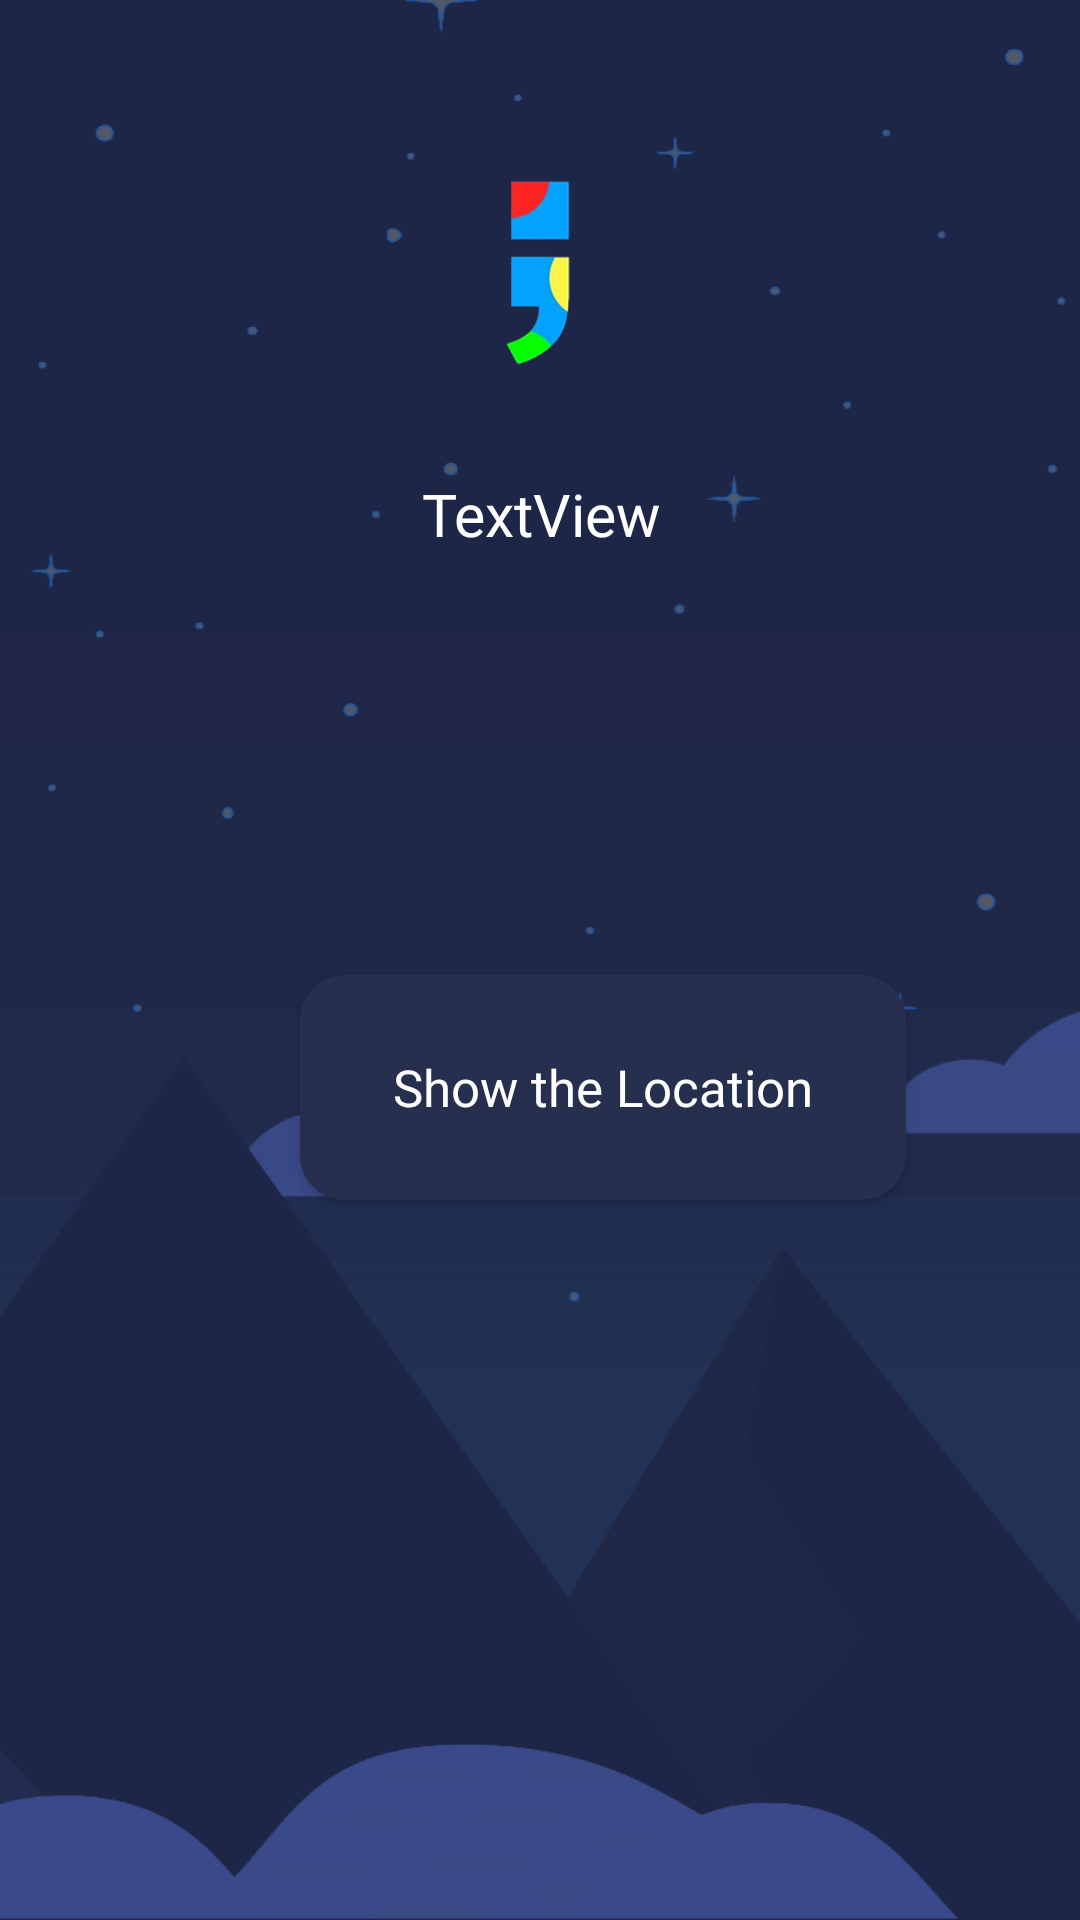

Layout XML and referenced resources for this Android screen:
<!-- AndroidManifest.xml: application theme AppTheme -->
<!-- res/layout/fragment_slideshow.xml -->
<?xml version="1.0" encoding="utf-8"?>
<androidx.constraintlayout.widget.ConstraintLayout xmlns:android="http://schemas.android.com/apk/res/android"
    xmlns:app="http://schemas.android.com/apk/res-auto"
    xmlns:tools="http://schemas.android.com/tools"
    android:layout_width="match_parent"
    android:layout_height="match_parent"
    android:background="@drawable/finalback">

    <ImageView
        android:id="@+id/imageView11"
        android:layout_width="204dp"
        android:layout_height="141dp"
        android:layout_marginTop="32dp"
        android:layout_marginEnd="8dp"
        app:layout_constraintEnd_toEndOf="parent"
        app:layout_constraintHorizontal_bias="0.497"
        app:layout_constraintStart_toStartOf="parent"
        app:layout_constraintTop_toTopOf="parent"
        app:srcCompat="@drawable/nav_logo" />

    <Button
        android:id="@+id/map_g"
        android:layout_width="202dp"
        android:layout_height="75dp"
        android:layout_marginStart="100dp"
        android:layout_marginBottom="240dp"
        android:background="@drawable/about"
        android:fontFamily="@font/averia_gruesa_libre"
        android:text="Show the Location"
        android:textAllCaps="false"
        android:textColor="#FFFFFF"
        android:textSize="17sp"
        app:layout_constraintBottom_toBottomOf="parent"
        app:layout_constraintEnd_toEndOf="parent"
        app:layout_constraintHorizontal_bias="0.0"
        app:layout_constraintStart_toStartOf="parent" />

    <TextView
        android:id="@+id/content_t"
        android:layout_width="398dp"
        android:layout_height="222dp"
        android:text="TextView"
        android:padding="20sp"
        android:textColor="#FFFFFF"
        android:fontFamily="@font/cantora_one"
        android:lineHeight="30dp"
        android:gravity="center_horizontal"
        android:textSize="19.5dp"
        app:layout_constraintBottom_toTopOf="@+id/map_g"
        app:layout_constraintEnd_toEndOf="parent"
        app:layout_constraintStart_toStartOf="parent"
        app:layout_constraintTop_toBottomOf="@+id/imageView11" />
</androidx.constraintlayout.widget.ConstraintLayout>
<!-- resources referenced by this layout -->
<resources>
  <!-- drawable about (drawable) -->
  <?xml version="1.0" encoding="utf-8"?>
  <shape xmlns:android="http://schemas.android.com/apk/res/android">
      <solid
          android:color="@color/about2"
          />
      <corners
          android:radius="15dp"
          />
  </shape>
  <!-- drawable finalback: png bitmap (drawable, 51594 bytes) -->
  <!-- drawable nav_logo: png bitmap (drawable, 22267 bytes) -->
  <style name="AppTheme" parent="Theme.AppCompat.Light.NoActionBar">
          
          <item name="colorPrimary">@color/colorPrimary</item>
          <item name="colorPrimaryDark">@color/colorPrimaryDark</item>
          <item name="colorAccent">@color/colorAccent</item>
      </style>
  <color name="about2">#272F4E</color>
  <color name="colorPrimary">#1D2647</color>
  <color name="colorPrimaryDark">#171E3A</color>
  <color name="colorAccent">#000000</color>
</resources>
